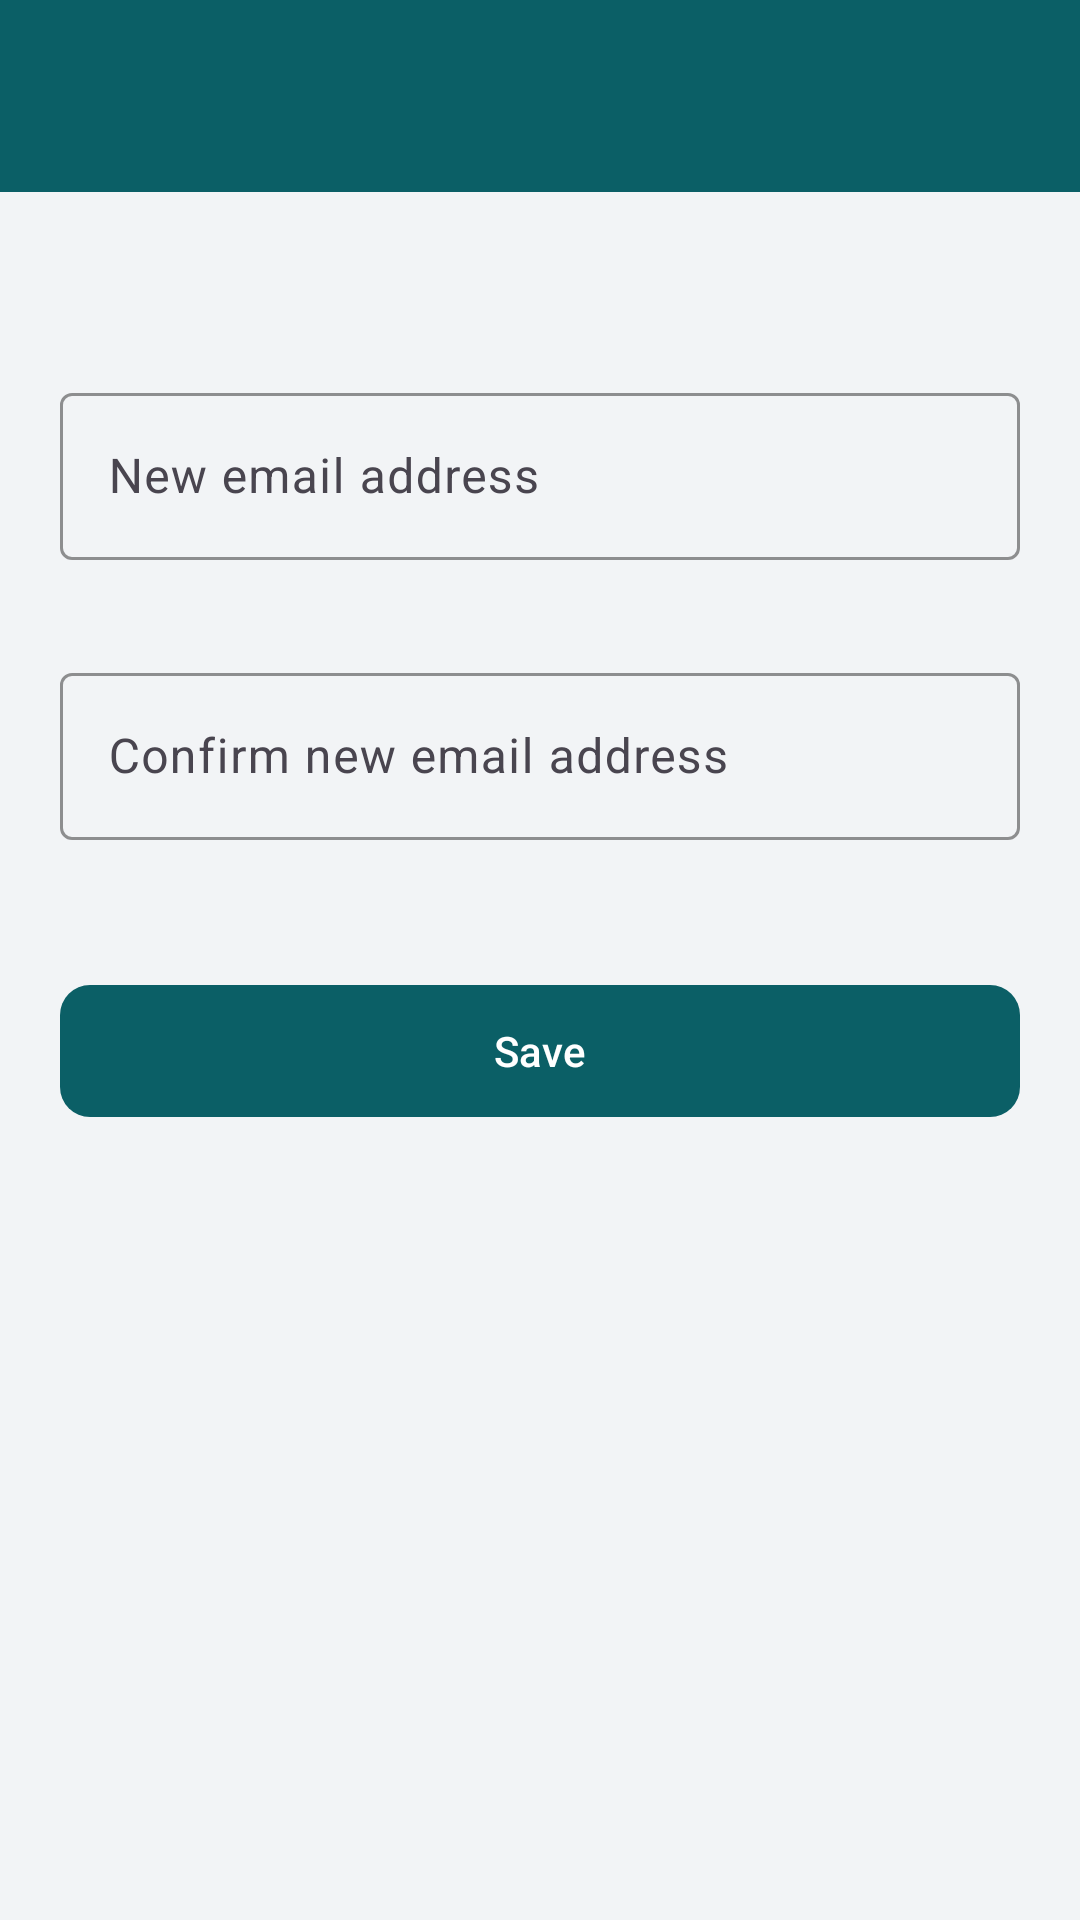

Produce the Android XML layout that renders to this screen, including the resource entries it uses.
<!-- AndroidManifest.xml: application theme Theme.FinNova -->
<!-- res/layout/activity_edit_email.xml -->
<?xml version="1.0" encoding="utf-8"?>
<LinearLayout xmlns:android="http://schemas.android.com/apk/res/android"
    xmlns:app="http://schemas.android.com/apk/res-auto"
    android:layout_width="match_parent"
    android:layout_height="match_parent"
    android:background="@color/screen_background"
    android:orientation="vertical">

    <include
        android:id="@+id/toolbar"
        layout="@layout/view_toolbar" />

    <com.google.android.material.progressindicator.LinearProgressIndicator
        android:id="@+id/progress"
        android:layout_width="match_parent"
        android:layout_height="wrap_content"
        android:indeterminate="true"
        android:visibility="gone" />

    <androidx.core.widget.NestedScrollView
        android:layout_width="match_parent"
        android:layout_height="match_parent"
        android:fillViewport="true">

        <LinearLayout
            android:layout_width="match_parent"
            android:layout_height="wrap_content"
            android:orientation="vertical"
            android:padding="20dp">

            <TextView
                android:id="@+id/currentValue"
                android:layout_width="match_parent"
                android:layout_height="wrap_content"
                android:layout_marginBottom="8dp"
                android:textColor="@color/text_primary"
                android:textSize="16sp"
                android:textStyle="bold" />
            <com.google.android.material.textfield.TextInputLayout
                android:id="@+id/emailLayout"
                android:layout_width="match_parent"
                android:layout_height="wrap_content"
                android:layout_marginTop="@dimen/field_spacing"
                android:hint="@string/email_hint">

                <com.google.android.material.textfield.TextInputEditText
                    android:id="@+id/emailInput"
                    android:layout_width="match_parent"
                    android:layout_height="wrap_content"
                    android:inputType="textEmailAddress" android:imeOptions="actionNext" />
            </com.google.android.material.textfield.TextInputLayout>
            <com.google.android.material.textfield.TextInputLayout
                android:id="@+id/confirmEmailLayout"
                android:layout_width="match_parent"
                android:layout_height="wrap_content"
                android:layout_marginTop="@dimen/field_spacing"
                android:hint="@string/confirm_email_hint">

                <com.google.android.material.textfield.TextInputEditText
                    android:id="@+id/confirmEmailInput"
                    android:layout_width="match_parent"
                    android:layout_height="wrap_content"
                    android:inputType="textEmailAddress" android:imeOptions="actionDone" />
            </com.google.android.material.textfield.TextInputLayout>
            <com.google.android.material.button.MaterialButton
                android:id="@+id/saveButton"
                style="@style/Widget.FinNova.PrimaryButton"
                android:layout_width="match_parent"
                android:layout_height="wrap_content"
                android:layout_marginTop="24dp"
                android:text="@string/save" />
        </LinearLayout>
    </androidx.core.widget.NestedScrollView>
</LinearLayout>
<!-- res/layout/view_toolbar.xml (included above) -->
<?xml version="1.0" encoding="utf-8"?>
<com.google.android.material.appbar.MaterialToolbar xmlns:android="http://schemas.android.com/apk/res/android"
    style="@style/Widget.FinNova.Toolbar"
    android:layout_width="match_parent"
    android:layout_height="?attr/actionBarSize" />
<!-- resources referenced by this layout -->
<resources>
  <color name="screen_background">#F2F4F6</color>
  <color name="text_primary">#1B1F23</color>
  <dimen name="field_spacing">12dp</dimen>
  <string name="confirm_email_hint">Confirm new email address</string>
  <string name="email_hint">New email address</string>
  <string name="save">Save</string>
  <style name="Widget.FinNova.PrimaryButton" parent="Widget.Material3.Button">
          <item name="android:minHeight">52dp</item>
          <item name="backgroundTint">@color/brand_primary</item>
          <item name="android:textColor">@color/white</item>
          <item name="cornerRadius">10dp</item>
      </style>
  <style name="Widget.FinNova.Toolbar" parent="Widget.Material3.Toolbar">
          <item name="android:background">@color/brand_primary</item>
          <item name="titleTextColor">@color/white</item>
          <item name="navigationIconTint">@color/white</item>
          <item name="titleCentered">true</item>
      </style>
  <style name="Theme.FinNova" parent="Theme.Material3.DayNight.NoActionBar">
          <item name="colorPrimary">@color/brand_primary</item>
          <item name="colorOnPrimary">@color/white</item>
          <item name="colorPrimaryContainer">@color/brand_primary_dark</item>
          <item name="colorSecondary">@color/brand_accent</item>
          <item name="colorError">@color/error</item>
          <item name="android:colorBackground">@color/screen_background</item>
          <item name="android:statusBarColor">@color/brand_primary_dark</item>
          <item name="android:windowLightStatusBar">false</item>
          <item name="textInputStyle">@style/Widget.FinNova.TextInput</item>
      </style>
  <color name="brand_primary">#0B5F66</color>
  <color name="white">#FFFFFF</color>
  <color name="brand_primary_dark">#074348</color>
  <color name="brand_accent">#F2A900</color>
  <color name="error">#B3261E</color>
  <style name="Widget.FinNova.TextInput" parent="Widget.Material3.TextInputLayout.OutlinedBox">
          <item name="boxStrokeColor">@color/brand_primary</item>
          <item name="hintTextColor">@color/brand_primary</item>
          <item name="errorEnabled">true</item>
      </style>
</resources>
